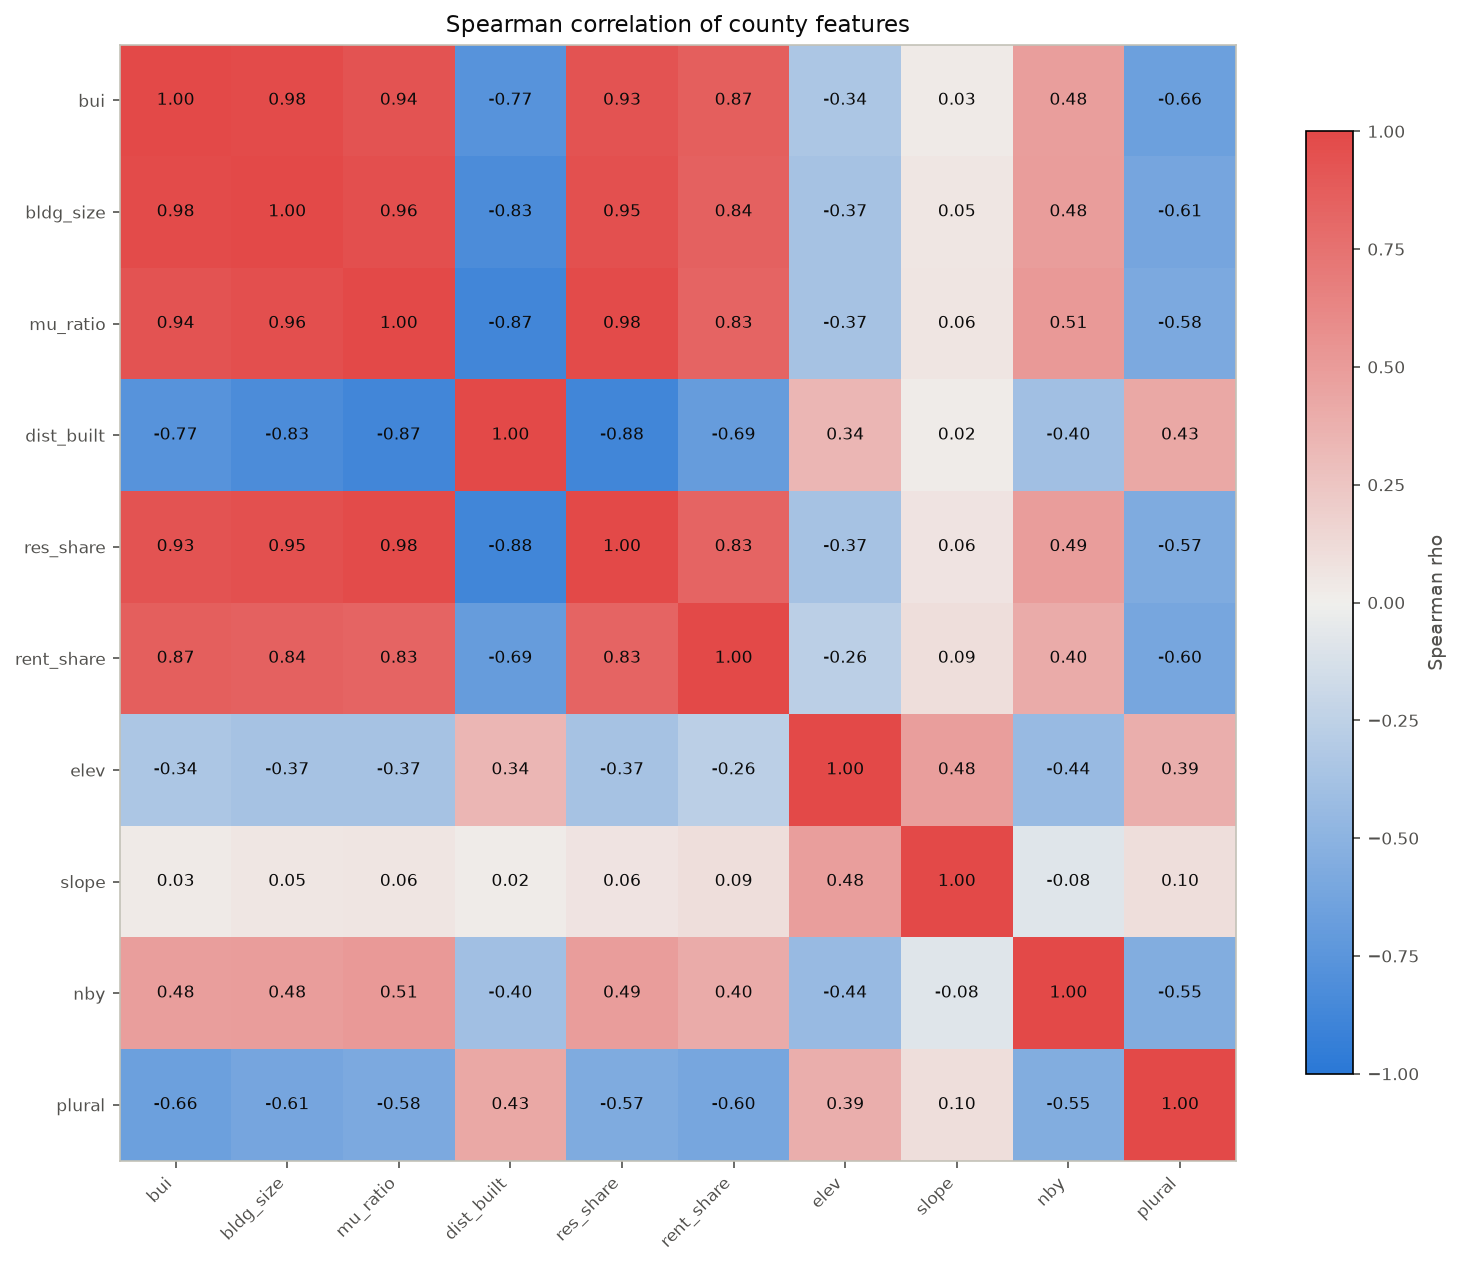

The data file committed next to this chart (first rows):
feature, bui, bldg_size, mu_ratio, dist_built, res_share, rent_share, elev, slope, nby, plural
bui, 1.0, 0.9789, 0.9368, -0.7732, 0.9304, 0.8667, -0.3415, 0.03056, 0.48, -0.6564
bldg_size, 0.9789, 1.0, 0.9602, -0.8257, 0.9493, 0.8442, -0.3735, 0.05017, 0.4849, -0.6121
mu_ratio, 0.9368, 0.9602, 1.0, -0.8726, 0.9816, 0.8295, -0.3747, 0.06061, 0.5129, -0.5804
dist_built, -0.7732, -0.8257, -0.8726, 1.0, -0.8802, -0.691, 0.3379, 0.01657, -0.3974, 0.4268
res_share, 0.9304, 0.9493, 0.9816, -0.8802, 1.0, 0.8334, -0.3736, 0.06381, 0.4889, -0.5703
rent_share, 0.8667, 0.8442, 0.8295, -0.691, 0.8334, 1.0, -0.2634, 0.0946, 0.3997, -0.6036
elev, -0.3415, -0.3735, -0.3747, 0.3379, -0.3736, -0.2634, 1.0, 0.4794, -0.4398, 0.3897
slope, 0.03056, 0.05017, 0.06061, 0.01657, 0.06381, 0.0946, 0.4794, 1.0, -0.08482, 0.09574
nby, 0.48, 0.4849, 0.5129, -0.3974, 0.4889, 0.3997, -0.4398, -0.08482, 1.0, -0.5494
plural, -0.6564, -0.6121, -0.5804, 0.4268, -0.5703, -0.6036, 0.3897, 0.09574, -0.5494, 1.0
